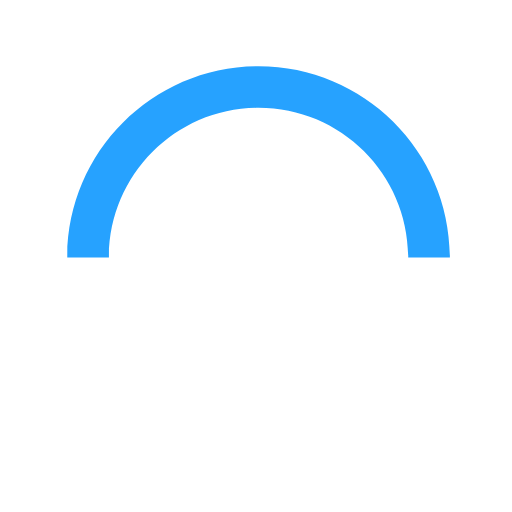
t = 0.00 s
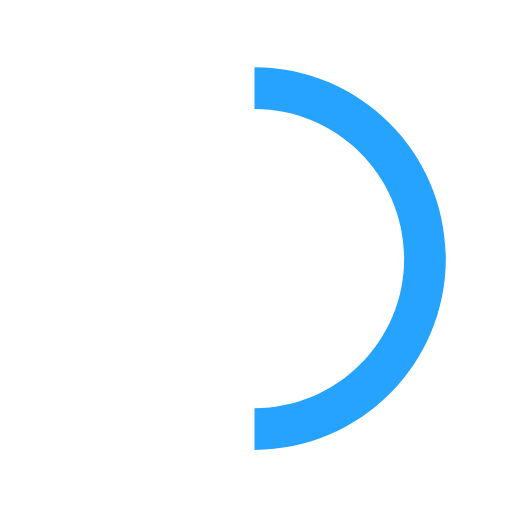
t = 0.15 s
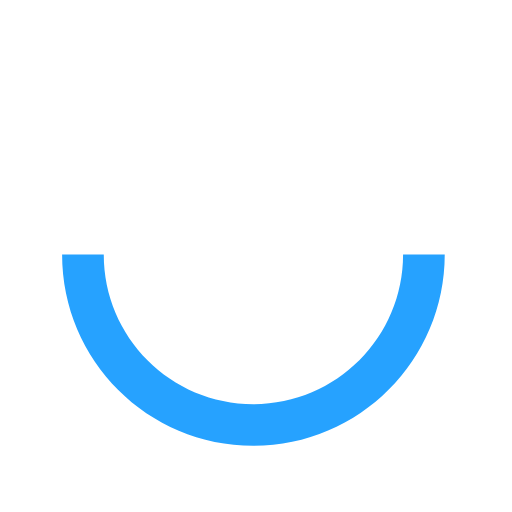
t = 0.30 s
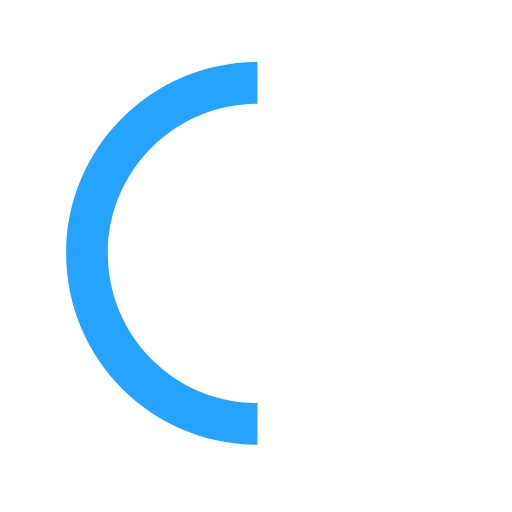
t = 0.45 s

The animated SVG that drew these frames (rendered in a browser with its animation timeline set to each time). Animation: 1 SMIL element (animateTransform=1); one cycle of 0.60 s, repeats indefinitely.

<?xml version="1.0" standalone="no"?><!DOCTYPE svg PUBLIC "-//W3C//DTD SVG 1.1//EN" "http://www.w3.org/Graphics/SVG/1.1/DTD/svg11.dtd"><svg version="1.1" id="loader-1" xmlns="http://www.w3.org/2000/svg" xmlns:xlink="http://www.w3.org/1999/xlink" x="0px" y="0px"
     width="40px" height="40px" viewBox="0 0 50 50" style="enable-background:new 0 0 50 50;" xml:space="preserve">
  <path fill="#26a2ff" d="M43.935,25.145c0-10.318-8.364-18.683-18.683-18.683c-10.318,0-18.683,8.365-18.683,18.683h4.068c0-8.071,6.543-14.615,14.615-14.615c8.072,0,14.615,6.543,14.615,14.615H43.935z">
    <animateTransform attributeType="xml"
      attributeName="transform"
      type="rotate"
      from="0 25 25"
      to="360 25 25"
      dur="0.6s"
      repeatCount="indefinite"/>
    </path>
  </svg>
